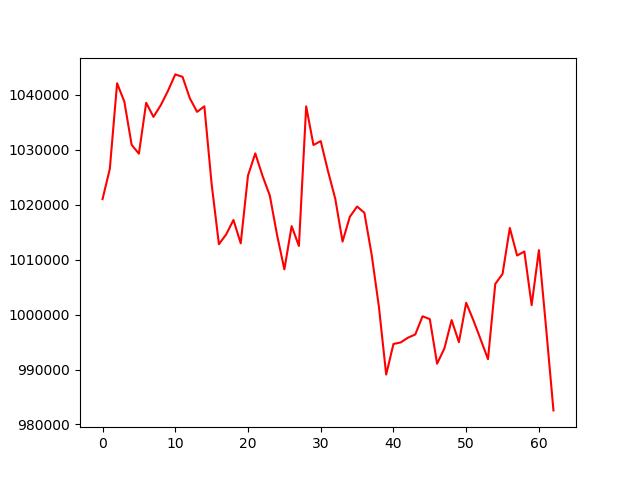

The data file committed next to this chart (first rows):
, 0
0, 1021009
1, 1026505
2, 1042088
3, 1038720
4, 1030884
5, 1029271
6, 1038534
7, 1035968
8, 1038086
9, 1040716
10, 1043698
11, 1043245
12, 1039356
13, 1036881
14, 1037891
15, 1023736
16, 1012804
17, 1014586
18, 1017208
19, 1012960
20, 1025302
21, 1029327
22, 1025227
23, 1021643
24, 1014445
25, 1008220
26, 1016092
27, 1012483
28, 1037877
29, 1030851
30, 1031565
31, 1026094
32, 1021061
33, 1013279
34, 1017788
35, 1019652
36, 1018517
37, 1010916
38, 1001410
39, 989078
40, 994646
41, 994927
42, 995796
43, 996374
44, 999684
45, 999166
46, 991058
47, 993824
48, 998993
49, 994974
50, 1002142
51, 998927
52, 995435
53, 991884
54, 1005574
55, 1007390
56, 1015757
57, 1010737
58, 1011470
59, 1001712
... 3 more rows
